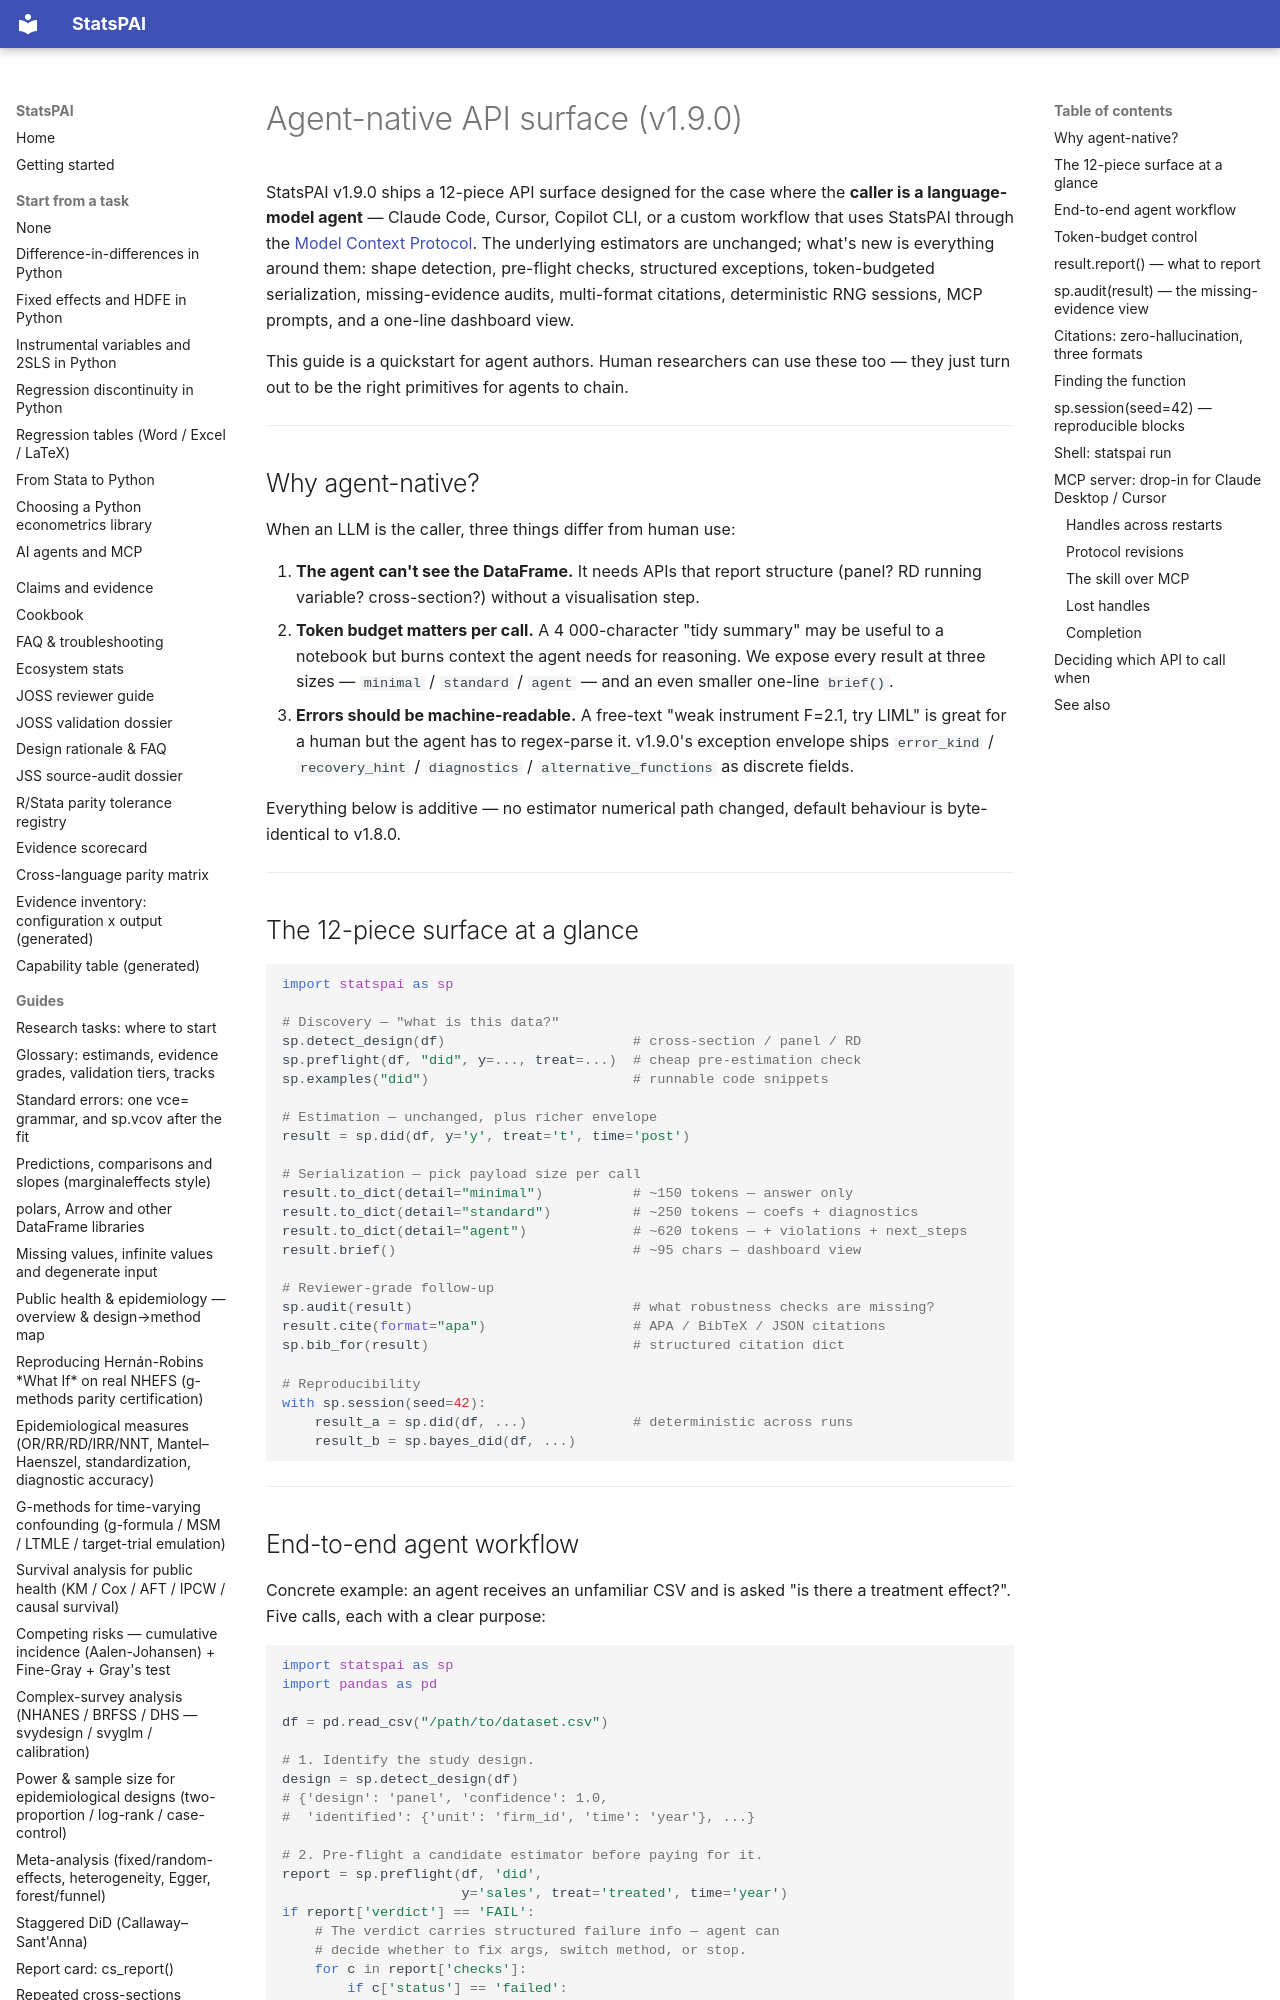

repository: brycewang-stanford/StatsPAI · page: guides/agent_api/index.html · generator: mkdocs

# Agent-native API surface (v1.9.0)

StatsPAI v1.9.0 ships a 12-piece API surface designed for the case
where the **caller is a language-model agent** — Claude Code, Cursor,
Copilot CLI, or a custom workflow that uses StatsPAI through the
[Model Context Protocol](https://modelcontextprotocol.io). The
underlying estimators are unchanged; what's new is everything around
them: shape detection, pre-flight checks, structured exceptions,
token-budgeted serialization, missing-evidence audits, multi-format
citations, deterministic RNG sessions, MCP prompts, and a one-line
dashboard view.

This guide is a quickstart for agent authors. Human researchers can
use these too — they just turn out to be the right primitives for
agents to chain.

---

## Why agent-native?

When an LLM is the caller, three things differ from human use:

1. **The agent can't see the DataFrame.** It needs APIs that report
   structure (panel? RD running variable? cross-section?) without a
   visualisation step.
2. **Token budget matters per call.** A 4 000-character "tidy
   summary" may be useful to a notebook but burns context the agent
   needs for reasoning. We expose every result at three sizes —
   `minimal` / `standard` / `agent` — and an even smaller one-line
   `brief()`.
3. **Errors should be machine-readable.** A free-text "weak
   instrument F=2.1, try LIML" is great for a human but the agent
   has to regex-parse it. v1.9.0's exception envelope ships
   `error_kind` / `recovery_hint` / `diagnostics` /
   `alternative_functions` as discrete fields.

Everything below is additive — no estimator numerical path changed,
default behaviour is byte-identical to v1.8.0.

---

## The 12-piece surface at a glance

```python
import statspai as sp

# Discovery — "what is this data?"
sp.detect_design(df)                       # cross-section / panel / RD
sp.preflight(df, "did", y=..., treat=...)  # cheap pre-estimation check
sp.examples("did")                         # runnable code snippets

# Estimation — unchanged, plus richer envelope
result = sp.did(df, y='y', treat='t', time='post')

# Serialization — pick payload size per call
result.to_dict(detail="minimal")           # ~150 tokens — answer only
result.to_dict(detail="standard")          # ~250 tokens — coefs + diagnostics
result.to_dict(detail="agent")             # ~620 tokens — + violations + next_steps
result.brief()                             # ~95 chars — dashboard view

# Reviewer-grade follow-up
sp.audit(result)                           # what robustness checks are missing?
result.cite(format="apa")                  # APA / BibTeX / JSON citations
sp.bib_for(result)                         # structured citation dict

# Reproducibility
with sp.session(seed=42):
    result_a = sp.did(df, ...)             # deterministic across runs
    result_b = sp.bayes_did(df, ...)
```

---
